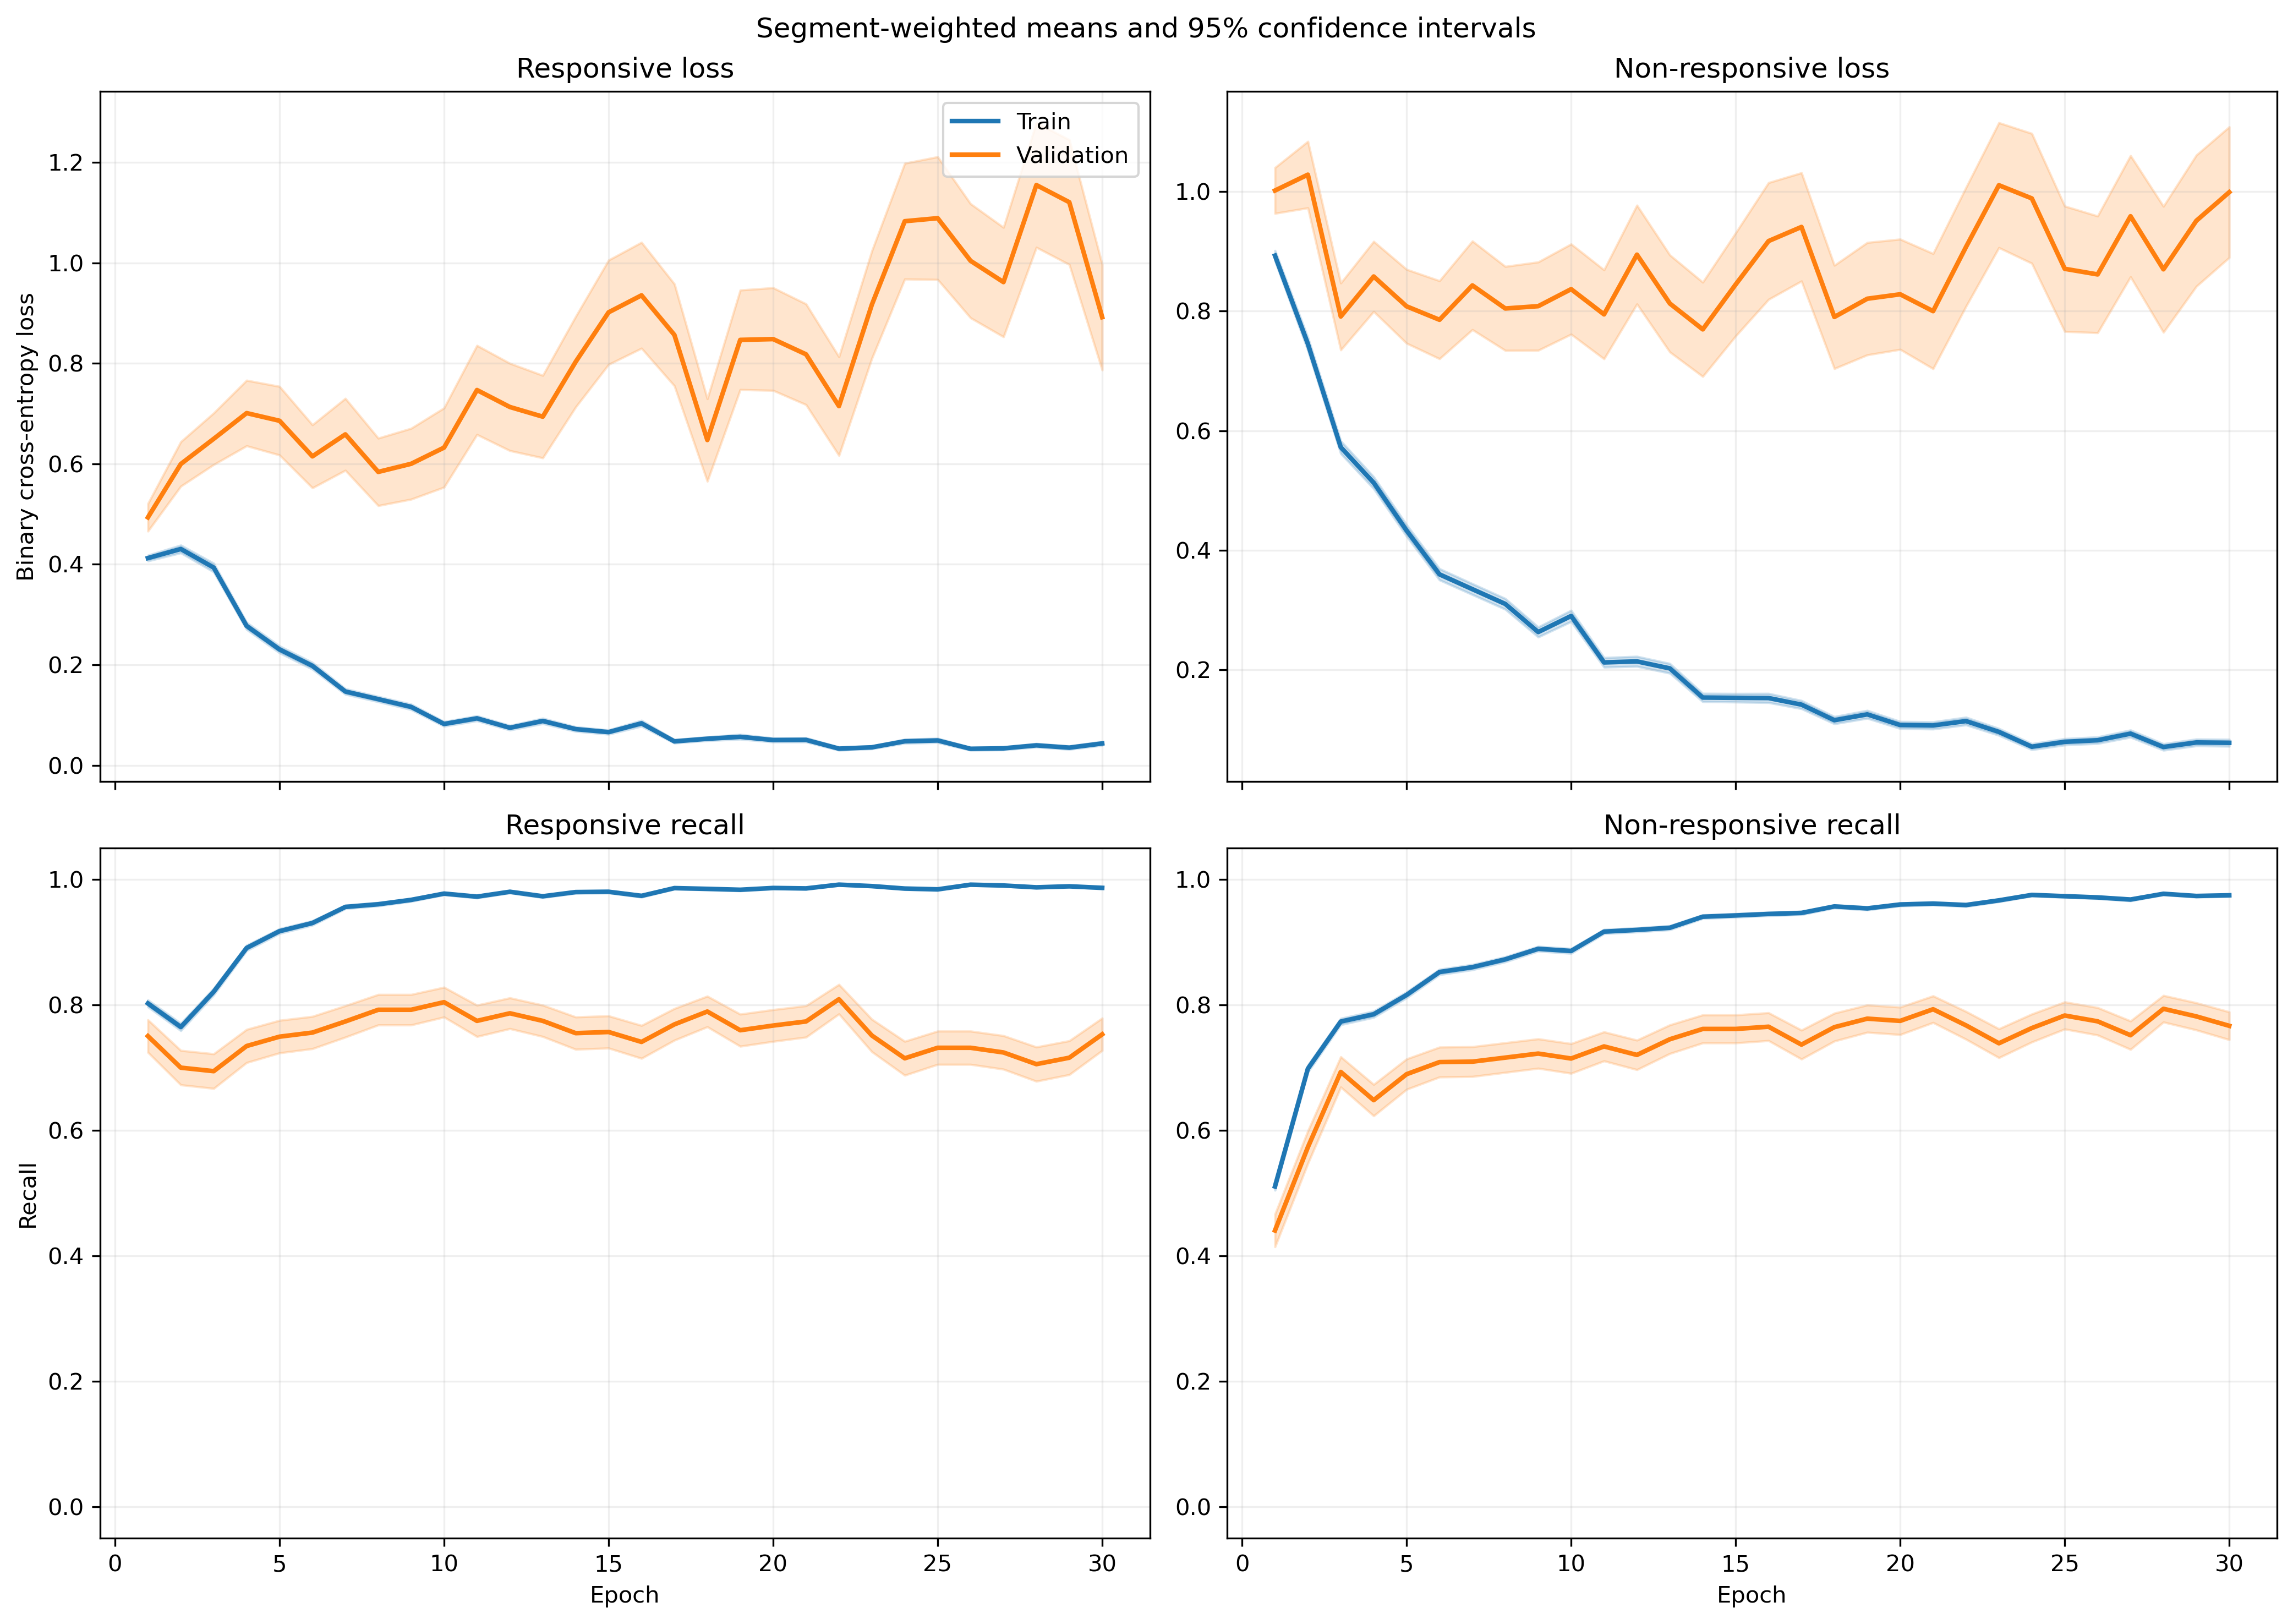

Source data for this figure (header and first rows):
fold, epoch, split, r_loss, r_loss_count, r_loss_sum, r_loss_sum_sq, r_recall, r_recall_count, r_recall_sum, r_recall_sum_sq, nr_loss, nr_loss_count, nr_loss_sum, nr_loss_sum_sq, nr_recall, nr_recall_count, nr_recall_sum, nr_recall_sum_sq
1, 1, train, 0.3341, 1063, 355.2, 299.2, 0.8382, 1063, 891.0, 891.0, 1.062, 1401, 1488, 2594, 0.4568, 1401, 640.0, 640.0
1, 1, validation, 0.07684, 10, 0.7684, 0.08299, 1.0, 10, 10.0, 10.0, , 0, 0.0, 0.0, , 0, 0.0, 0.0
1, 2, train, 0.4348, 1063, 462.2, 475.1, 0.7658, 1063, 814.0, 814.0, 0.6149, 1401, 861.5, 1163, 0.7195, 1401, 1008, 1008
1, 2, validation, 0.1187, 10, 1.187, 0.252, 1.0, 10, 10.0, 10.0, , 0, 0.0, 0.0, , 0, 0.0, 0.0
1, 3, train, 0.3365, 1063, 357.7, 393.9, 0.8692, 1063, 924.0, 924.0, 0.4803, 1401, 672.8, 963.7, 0.7909, 1401, 1108, 1108
1, 3, validation, 0.05848, 10, 0.5848, 0.04388, 1.0, 10, 10.0, 10.0, , 0, 0.0, 0.0, , 0, 0.0, 0.0
1, 4, train, 0.2205, 1063, 234.4, 356.8, 0.9219, 1063, 980.0, 980.0, 0.4986, 1401, 698.5, 1568, 0.798, 1401, 1118, 1118
1, 4, validation, 0.02537, 10, 0.2537, 0.009123, 1.0, 10, 10.0, 10.0, , 0, 0.0, 0.0, , 0, 0.0, 0.0
1, 5, train, 0.3214, 1063, 341.6, 535.6, 0.8739, 1063, 929.0, 929.0, 0.3418, 1401, 478.9, 970.1, 0.8587, 1401, 1203, 1203
1, 5, validation, 0.09422, 10, 0.9422, 0.6015, 0.9, 10, 9.0, 9.0, , 0, 0.0, 0.0, , 0, 0.0, 0.0
1, 6, train, 0.1082, 1063, 115, 130.1, 0.969, 1063, 1030, 1030, 0.4358, 1401, 610.5, 1321, 0.8173, 1401, 1145, 1145
1, 6, validation, 0.01709, 10, 0.1709, 0.004488, 1.0, 10, 10.0, 10.0, , 0, 0.0, 0.0, , 0, 0.0, 0.0
1, 7, train, 0.2212, 1063, 235.1, 381.5, 0.9247, 1063, 983.0, 983.0, 0.2366, 1401, 331.5, 610.6, 0.9001, 1401, 1261, 1261
1, 7, validation, 0.02694, 10, 0.2694, 0.01866, 1.0, 10, 10.0, 10.0, , 0, 0.0, 0.0, , 0, 0.0, 0.0
1, 8, train, 0.07757, 1063, 82.45, 81.81, 0.9812, 1063, 1043, 1043, 0.3395, 1401, 475.6, 1015, 0.8558, 1401, 1199, 1199
1, 8, validation, 0.01743, 10, 0.1743, 0.00889, 1.0, 10, 10.0, 10.0, , 0, 0.0, 0.0, , 0, 0.0, 0.0
1, 9, train, 0.07378, 1063, 78.43, 64.81, 0.9793, 1063, 1041, 1041, 0.2265, 1401, 317.3, 599, 0.9001, 1401, 1261, 1261
1, 9, validation, 0.01221, 10, 0.1221, 0.002629, 1.0, 10, 10.0, 10.0, , 0, 0.0, 0.0, , 0, 0.0, 0.0
1, 10, train, 0.05333, 1063, 56.69, 73.23, 0.9831, 1063, 1045, 1045, 0.3824, 1401, 535.8, 1472, 0.8551, 1401, 1198, 1198
1, 10, validation, 0.005214, 10, 0.05214, 0.0007325, 1.0, 10, 10.0, 10.0, , 0, 0.0, 0.0, , 0, 0.0, 0.0
1, 11, train, 0.0814, 1063, 86.53, 125.6, 0.9802, 1063, 1042, 1042, 0.1858, 1401, 260.4, 545.7, 0.9236, 1401, 1294, 1294
1, 11, validation, 0.005574, 10, 0.05574, 0.0008388, 1.0, 10, 10.0, 10.0, , 0, 0.0, 0.0, , 0, 0.0, 0.0
1, 12, train, 0.09086, 1063, 96.58, 180.2, 0.9727, 1063, 1034, 1034, 0.1291, 1401, 180.8, 380.7, 0.9486, 1401, 1329, 1329
1, 12, validation, 0.009778, 10, 0.09778, 0.003643, 1.0, 10, 10.0, 10.0, , 0, 0.0, 0.0, , 0, 0.0, 0.0
1, 13, train, 0.0811, 1063, 86.21, 158, 0.9708, 1063, 1032, 1032, 0.1931, 1401, 270.5, 768.5, 0.9272, 1401, 1299, 1299
1, 13, validation, 0.009058, 10, 0.09058, 0.002982, 1.0, 10, 10.0, 10.0, , 0, 0.0, 0.0, , 0, 0.0, 0.0
1, 14, train, 0.06085, 1063, 64.68, 68.19, 0.9831, 1063, 1045, 1045, 0.1153, 1401, 161.5, 318.3, 0.9522, 1401, 1334, 1334
1, 14, validation, 0.005985, 10, 0.05985, 0.0007592, 1.0, 10, 10.0, 10.0, , 0, 0.0, 0.0, , 0, 0.0, 0.0
1, 15, train, 0.07729, 1063, 82.15, 249.2, 0.9812, 1063, 1043, 1043, 0.1291, 1401, 180.9, 490.2, 0.9486, 1401, 1329, 1329
1, 15, validation, 0.002551, 10, 0.02551, 0.0001734, 1.0, 10, 10.0, 10.0, , 0, 0.0, 0.0, , 0, 0.0, 0.0
1, 16, train, 0.07076, 1063, 75.21, 171.2, 0.9812, 1063, 1043, 1043, 0.1394, 1401, 195.3, 417.7, 0.9408, 1401, 1318, 1318
1, 16, validation, 0.004039, 10, 0.04039, 0.0003406, 1.0, 10, 10.0, 10.0, , 0, 0.0, 0.0, , 0, 0.0, 0.0
1, 17, train, 0.04522, 1063, 48.07, 58.54, 0.9887, 1063, 1051, 1051, 0.1543, 1401, 216.2, 457.3, 0.9343, 1401, 1309, 1309
1, 17, validation, 0.004488, 10, 0.04488, 0.0004529, 1.0, 10, 10.0, 10.0, , 0, 0.0, 0.0, , 0, 0.0, 0.0
1, 18, train, 0.06104, 1063, 64.89, 94.98, 0.9821, 1063, 1044, 1044, 0.07258, 1401, 101.7, 192.9, 0.9707, 1401, 1360, 1360
1, 18, validation, 0.003567, 10, 0.03567, 0.0003036, 1.0, 10, 10.0, 10.0, , 0, 0.0, 0.0, , 0, 0.0, 0.0
1, 19, train, 0.0247, 1063, 26.26, 59.36, 0.9953, 1063, 1058, 1058, 0.1322, 1401, 185.2, 497.8, 0.9522, 1401, 1334, 1334
1, 19, validation, 0.0009938, 10, 0.009938, 1.4792157344345469e-05, 1.0, 10, 10.0, 10.0, , 0, 0.0, 0.0, , 0, 0.0, 0.0
1, 20, train, 0.03043, 1063, 32.35, 25.06, 0.9972, 1063, 1060, 1060, 0.1185, 1401, 166, 322.6, 0.9522, 1401, 1334, 1334
1, 20, validation, 0.005, 10, 0.05, 0.0004091, 1.0, 10, 10.0, 10.0, , 0, 0.0, 0.0, , 0, 0.0, 0.0
1, 21, train, 0.03481, 1063, 37, 65.25, 0.9944, 1063, 1057, 1057, 0.07857, 1401, 110.1, 257, 0.9714, 1401, 1361, 1361
1, 21, validation, 0.006005, 10, 0.06005, 0.001351, 1.0, 10, 10.0, 10.0, , 0, 0.0, 0.0, , 0, 0.0, 0.0
1, 22, train, 0.03003, 1063, 31.92, 64.99, 0.9953, 1063, 1058, 1058, 0.0934, 1401, 130.9, 340.1, 0.9665, 1401, 1354, 1354
1, 22, validation, 0.0007639, 10, 0.007639, 1.1217460951229441e-05, 1.0, 10, 10.0, 10.0, , 0, 0.0, 0.0, , 0, 0.0, 0.0
1, 23, train, 0.0157, 1063, 16.69, 4.236, 0.9981, 1063, 1061, 1061, 0.1495, 1401, 209.4, 416, 0.9429, 1401, 1321, 1321
1, 23, validation, 0.001628, 10, 0.01628, 4.771142175741261e-05, 1.0, 10, 10.0, 10.0, , 0, 0.0, 0.0, , 0, 0.0, 0.0
1, 24, train, 0.04425, 1063, 47.04, 57.81, 0.9859, 1063, 1048, 1048, 0.04069, 1401, 57.01, 126.8, 0.9857, 1401, 1381, 1381
1, 24, validation, 0.001311, 10, 0.01311, 3.344320793985389e-05, 1.0, 10, 10.0, 10.0, , 0, 0.0, 0.0, , 0, 0.0, 0.0
1, 25, train, 0.01752, 1063, 18.63, 7.862, 0.9953, 1063, 1058, 1058, 0.1153, 1401, 161.6, 367.5, 0.9565, 1401, 1340, 1340
1, 25, validation, 0.001651, 10, 0.01651, 7.575522295155679e-05, 1.0, 10, 10.0, 10.0, , 0, 0.0, 0.0, , 0, 0.0, 0.0
1, 26, train, 0.0258, 1063, 27.42, 34.73, 0.9944, 1063, 1057, 1057, 0.1054, 1401, 147.7, 364.5, 0.9586, 1401, 1343, 1343
1, 26, validation, 0.001674, 10, 0.01674, 5.2750309123439365e-05, 1.0, 10, 10.0, 10.0, , 0, 0.0, 0.0, , 0, 0.0, 0.0
1, 27, train, 0.01954, 1063, 20.78, 7.457, 0.9944, 1063, 1057, 1057, 0.1389, 1401, 194.6, 516.3, 0.9465, 1401, 1326, 1326
1, 27, validation, 0.001075, 10, 0.01075, 3.251725911468384e-05, 1.0, 10, 10.0, 10.0, , 0, 0.0, 0.0, , 0, 0.0, 0.0
1, 28, train, 0.04352, 1063, 46.26, 72.48, 0.9821, 1063, 1044, 1044, 0.07325, 1401, 102.6, 327.8, 0.9786, 1401, 1371, 1371
1, 28, validation, 0.004217, 10, 0.04217, 0.001397, 1.0, 10, 10.0, 10.0, , 0, 0.0, 0.0, , 0, 0.0, 0.0
1, 29, train, 0.01467, 1063, 15.59, 24.81, 0.9991, 1063, 1062, 1062, 0.04591, 1401, 64.31, 195.3, 0.9879, 1401, 1384, 1384
1, 29, validation, 0.0006315, 10, 0.006315, 7.068354307193658e-06, 1.0, 10, 10.0, 10.0, , 0, 0.0, 0.0, , 0, 0.0, 0.0
1, 30, train, 0.06541, 1063, 69.53, 207.9, 0.9793, 1063, 1041, 1041, 0.04154, 1401, 58.19, 177.7, 0.9879, 1401, 1384, 1384
1, 30, validation, 0.0007685, 10, 0.007685, 2.266126580252603e-05, 1.0, 10, 10.0, 10.0, , 0, 0.0, 0.0, , 0, 0.0, 0.0
... 1,140 more rows
